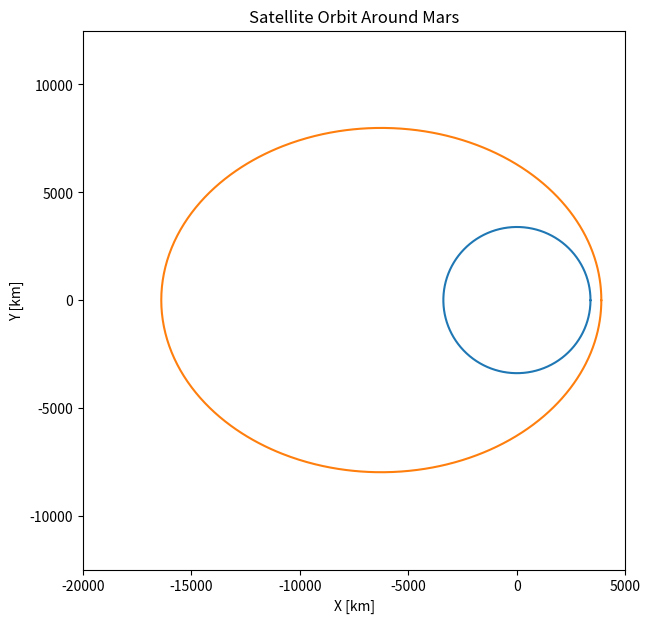

The script that saved this image:
from matplotlib import pyplot as plt
import numpy as np
#from sympy import *
from sympy.solvers import solve
from sympy import Symbol

SPEC_ANGULAR_MOMENTUM = 1.637e10
TRUE_ANOMALY = 0.616371
MU = 4.26213e13
N = 1000
R_MARS = 3390 #[km]
P = 8.6322 #period [hours]
mars_state = np.zeros([N, 2]) #list of position states of Mars' surface in form (x, y) [km]
sat_state = np.zeros([N, 2]) #list of position states of satellite in form (x, y) [km]

sat0 = np.array([3890., 0.]) #initial position of satellite; when t=0
sat_state[0] = sat0 #set first row in satellite state to initial state

for i in range(N):
    mars_state[i, 0] = R_MARS*np.cos(2*np.pi*i/N)
    mars_state[i, 1] = R_MARS*np.sin(2*np.pi*i/N)

    total_anomaly = 2*np.pi * i / N
    r_sat = SPEC_ANGULAR_MOMENTUM**2 / ((MU) * (1 + TRUE_ANOMALY * np.cos(total_anomaly)))
    sat_state[i,0] = r_sat*np.cos(total_anomaly) / 1000 #divide by 1000 to convert from [m] to [km]
    sat_state[i,1] = r_sat*np.sin(total_anomaly) / 1000


plt.figure(figsize=[7,7])
plt.plot(mars_state[:,0], mars_state[:,1])
plt.plot(sat_state[:,0], sat_state[:,1])
plt.xlim(-20000,5000)
plt.ylim(-12500,12500)
plt.title("Satellite Orbit Around Mars")
plt.xlabel("X [km]")
plt.ylabel("Y [km]")
plt.show()
